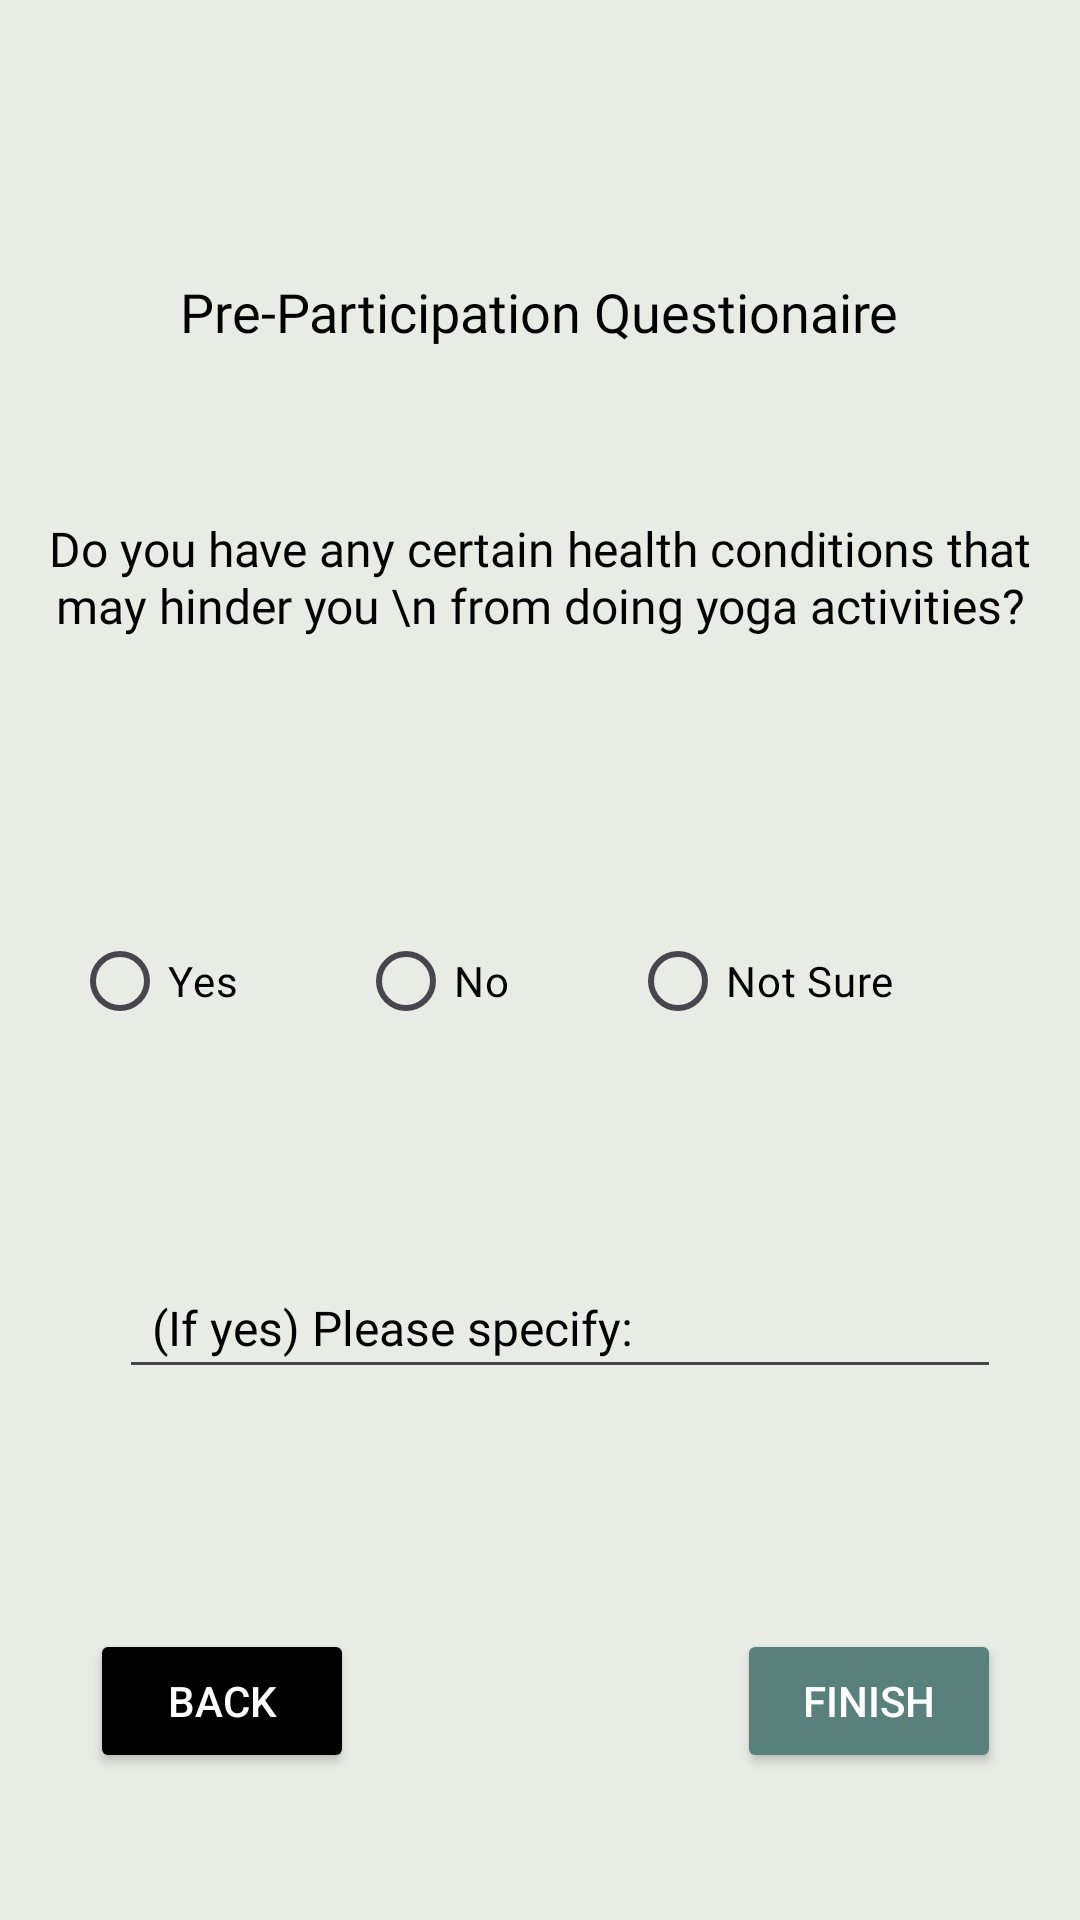

Layout XML and referenced resources for this Android screen:
<!-- AndroidManifest.xml: application theme Theme.YogArena -->
<!-- res/layout/fragment_questionaire_three.xml -->
<?xml version="1.0" encoding="utf-8"?>
<androidx.constraintlayout.widget.ConstraintLayout xmlns:android="http://schemas.android.com/apk/res/android"
    xmlns:tools="http://schemas.android.com/tools"
    xmlns:app="http://schemas.android.com/apk/res-auto"
    android:layout_width="match_parent"
    android:layout_height="match_parent"
    android:background="#E9EBE5"
    tools:context=".questionaire_three">

    

    <TextView
        android:id="@+id/textView4"
        android:layout_width="wrap_content"
        android:layout_height="wrap_content"
        android:fontFamily="@font/merriweather_bold"
        android:text="Pre-Participation Questionaire"
        android:textSize="18sp"
        app:layout_constraintBottom_toBottomOf="parent"
        app:layout_constraintEnd_toEndOf="parent"
        app:layout_constraintHorizontal_bias="0.499"
        app:layout_constraintStart_toStartOf="parent"
        app:layout_constraintTop_toTopOf="parent"
        app:layout_constraintVertical_bias="0.149"
        android:textColor="@color/black"/>

    <TextView
        android:id="@+id/textView5"
        android:layout_width="wrap_content"
        android:layout_height="wrap_content"
        android:fontFamily="@font/merriweather_bold"
        android:text="Do you have any certain health conditions that may hinder you \n from doing yoga activities?"
        android:textAlignment="center"
        android:textSize="16sp"
        app:layout_constraintBottom_toBottomOf="parent"
        app:layout_constraintEnd_toEndOf="parent"
        app:layout_constraintHorizontal_bias="0.498"
        app:layout_constraintStart_toStartOf="parent"
        app:layout_constraintTop_toTopOf="parent"
        app:layout_constraintVertical_bias="0.287"
        android:textColor="@color/black"/>

    <Button
        android:id="@+id/Back_Button"
        android:layout_width="wrap_content"
        android:layout_height="wrap_content"
        android:backgroundTint="@color/black"
        android:text="Back"
        app:layout_constraintBottom_toBottomOf="parent"
        app:layout_constraintEnd_toEndOf="parent"
        app:layout_constraintHorizontal_bias="0.11"
        app:layout_constraintStart_toStartOf="parent"
        app:layout_constraintTop_toTopOf="parent"
        app:layout_constraintVertical_bias="0.917"
        android:textColor="@color/white"/>

    <Button
        android:id="@+id/Finish_button"
        android:layout_width="wrap_content"
        android:layout_height="wrap_content"
        android:backgroundTint="#59817B"
        android:text="Finish"
        app:layout_constraintBottom_toBottomOf="parent"
        app:layout_constraintEnd_toEndOf="parent"
        app:layout_constraintHorizontal_bias="0.903"
        app:layout_constraintStart_toStartOf="parent"
        app:layout_constraintTop_toTopOf="parent"
        app:layout_constraintVertical_bias="0.917"
        android:textColor="@color/white"/>

    <RadioGroup
        android:layout_width="wrap_content"
        android:layout_height="81dp"
        app:layout_constraintBottom_toBottomOf="parent"
        app:layout_constraintEnd_toEndOf="parent"
        app:layout_constraintHorizontal_bias="0.522"
        app:layout_constraintStart_toStartOf="parent"
        app:layout_constraintTop_toTopOf="parent"
        app:layout_constraintVertical_bias="0.542"
        android:textColor="@color/black"
        android:orientation="horizontal"
        android:id="@+id/radioGroupHC"
        >




            <RadioButton
                android:id="@+id/Yes"
                android:layout_width="wrap_content"
                android:layout_height="wrap_content"
                android:layout_weight="1"
                android:fontFamily="@font/merriweather"
                android:paddingEnd="40dp"
                android:text="Yes"
                android:textColor="@color/black"/>

            <RadioButton
                android:id="@+id/No"
                android:layout_width="wrap_content"
                android:layout_height="wrap_content"
                android:layout_weight="1"
                android:fontFamily="@font/merriweather"
                android:paddingEnd="40dp"
                android:text="No"
                android:textColor="@color/black"/>

            <RadioButton
                android:id="@+id/Not_Sure"
                android:layout_width="wrap_content"
                android:layout_height="wrap_content"
                android:layout_weight="1"
                android:fontFamily="@font/merriweather"
                android:paddingEnd="40dp"
                android:text="Not Sure"
                android:textColor="@color/black"/>

    </RadioGroup>

    <TextView
        android:id="@+id/textView7"
        android:layout_width="wrap_content"
        android:layout_height="wrap_content"
        android:text="(If yes) Please specify:"
        app:layout_constraintBottom_toBottomOf="parent"
        app:layout_constraintEnd_toEndOf="parent"
        app:layout_constraintHorizontal_bias="0.254"
        app:layout_constraintStart_toStartOf="parent"
        app:layout_constraintTop_toTopOf="parent"
        app:layout_constraintVertical_bias="0.698"
        android:textSize="16dp"
        android:fontFamily="@font/merriweather"
        android:textColor="@color/black"/>

    <EditText
        android:id="@+id/health_condition"
        android:layout_width="294dp"
        android:layout_height="42dp"
        android:ems="10"
        android:inputType="text"
        android:text=""
        app:layout_constraintBottom_toBottomOf="parent"
        app:layout_constraintEnd_toEndOf="parent"
        app:layout_constraintHorizontal_bias="0.599"
        app:layout_constraintStart_toStartOf="parent"
        app:layout_constraintTop_toTopOf="parent"
        app:layout_constraintVertical_bias="0.704"
        android:textColor="@color/black"/>

    <FrameLayout
        android:id="@+id/questionaire_three"
        android:layout_width="match_parent"
        android:layout_height="match_parent"
        android:visibility="visible" />
</androidx.constraintlayout.widget.ConstraintLayout>
<!-- resources referenced by this layout -->
<resources>
  <color name="black">#FF000000</color>
  <color name="white">#FFFFFFFF</color>
  <style name="Theme.YogArena" parent="Base.Theme.YogArena" />
  <style name="Base.Theme.YogArena" parent="Theme.Material3.DayNight.NoActionBar">
          
          
      </style>
</resources>
